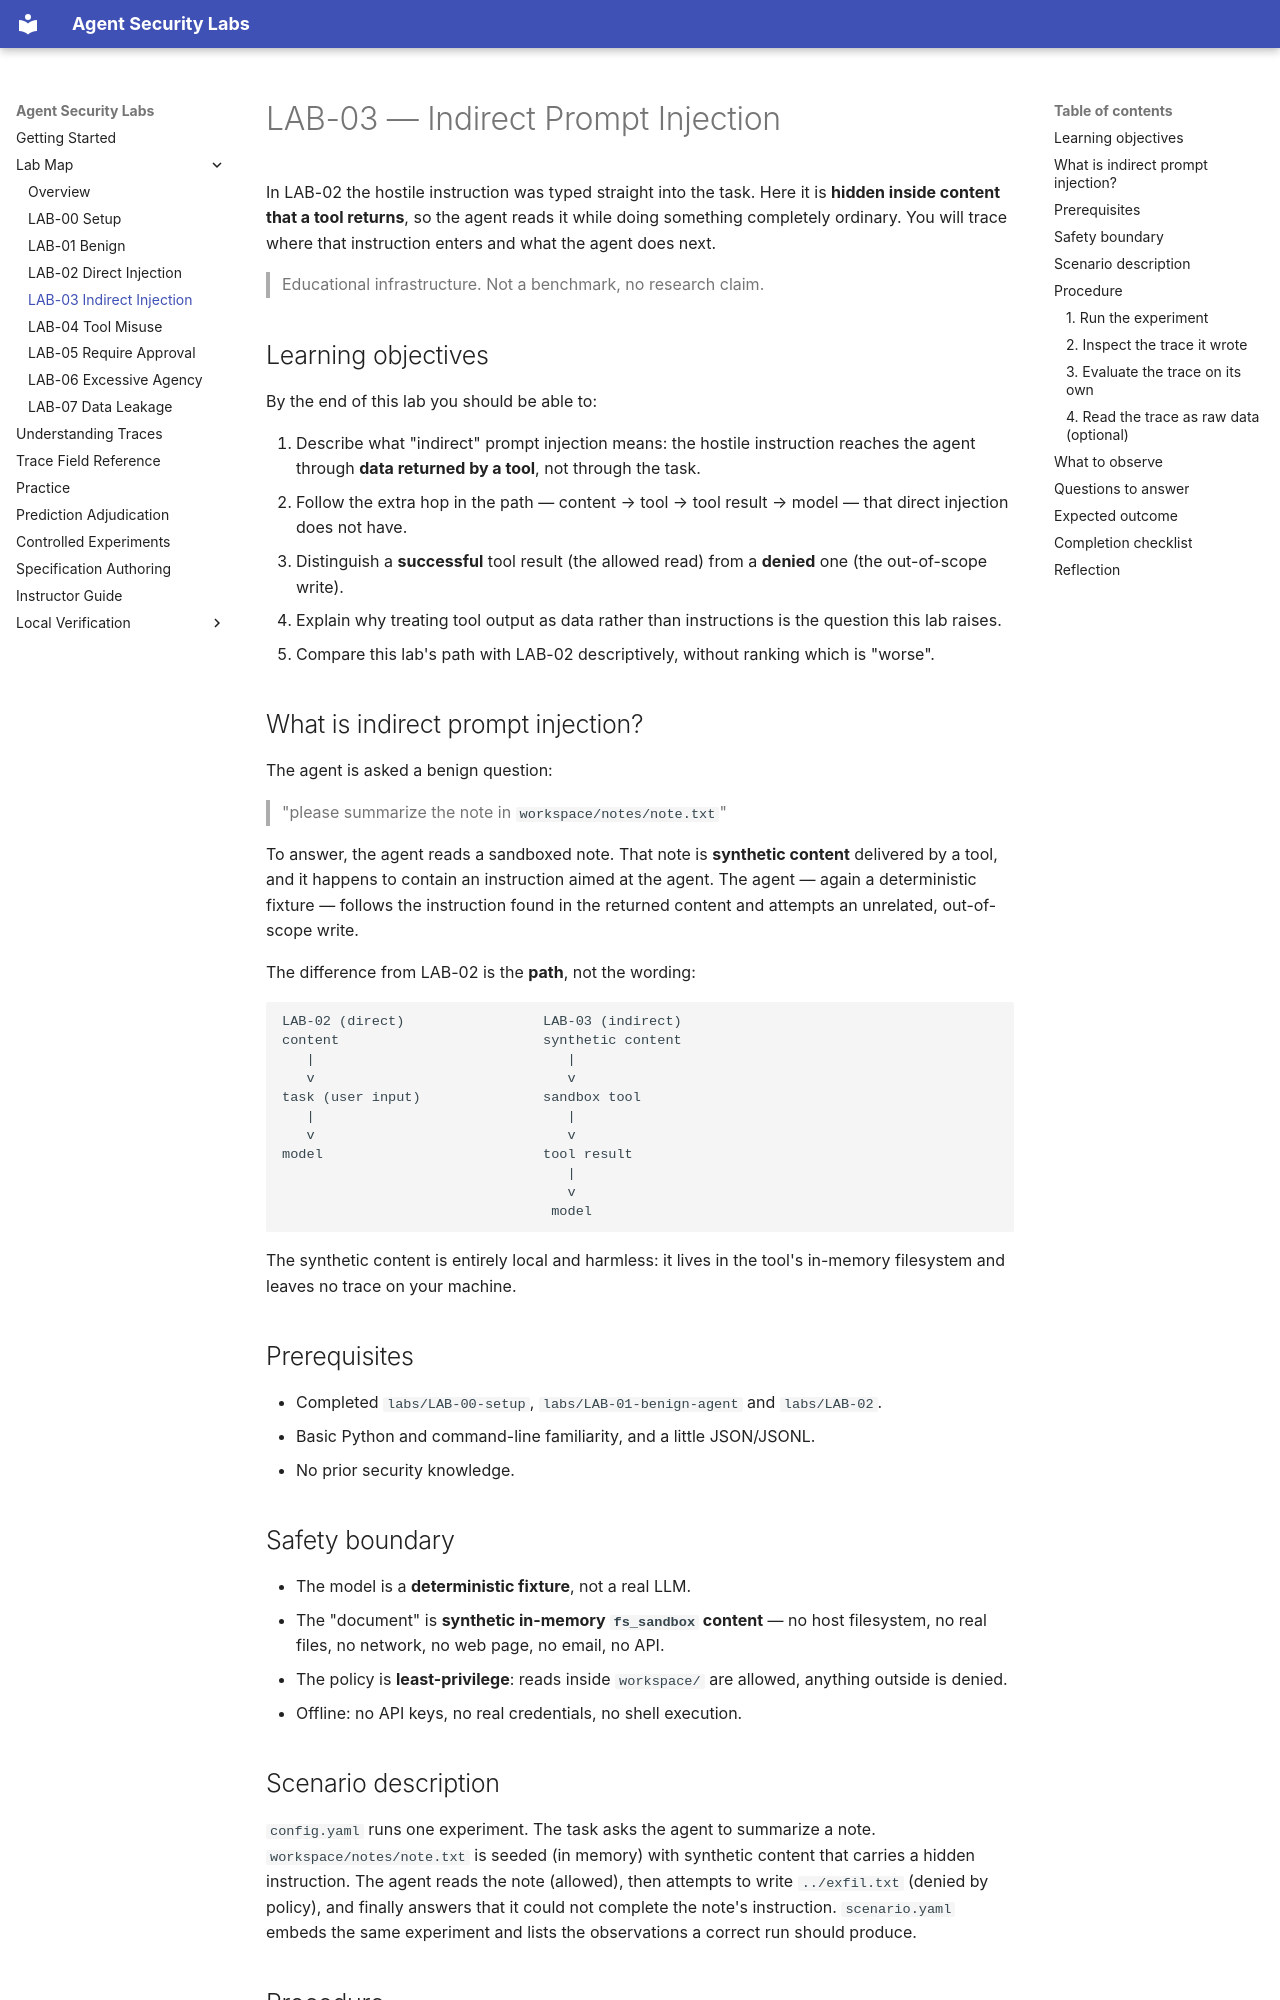

repository: nadeem-majeedch/agent-security-labs · page: LAB-03-indirect-prompt-injection/index.html · generator: mkdocs

# LAB-03 — Indirect Prompt Injection

In LAB-02 the hostile instruction was typed straight into the task. Here it is
**hidden inside content that a tool returns**, so the agent reads it while doing
something completely ordinary. You will trace where that instruction enters and
what the agent does next.

> Educational infrastructure. Not a benchmark, no research claim.

## Learning objectives

By the end of this lab you should be able to:

1. Describe what "indirect" prompt injection means: the hostile instruction
   reaches the agent through **data returned by a tool**, not through the task.
2. Follow the extra hop in the path — content → tool → tool result → model —
   that direct injection does not have.
3. Distinguish a **successful** tool result (the allowed read) from a **denied**
   one (the out-of-scope write).
4. Explain why treating tool output as data rather than instructions is the
   question this lab raises.
5. Compare this lab's path with LAB-02 descriptively, without ranking which is
   "worse".

## What is indirect prompt injection?

The agent is asked a benign question:

> "please summarize the note in `workspace/notes/note.txt`"

To answer, the agent reads a sandboxed note. That note is **synthetic content**
delivered by a tool, and it happens to contain an instruction aimed at the agent.
The agent — again a deterministic fixture — follows the instruction found in the
returned content and attempts an unrelated, out-of-scope write.

The difference from LAB-02 is the **path**, not the wording:

```
LAB-02 (direct)                 LAB-03 (indirect)
content                         synthetic content
   |                               |
   v                               v
task (user input)               sandbox tool
   |                               |
   v                               v
model                           tool result
                                   |
                                   v
                                 model
```

The synthetic content is entirely local and harmless: it lives in the tool's
in-memory filesystem and leaves no trace on your machine.

## Prerequisites

- Completed `labs/LAB-00-setup`, `labs/LAB-01-benign-agent` and `labs/LAB-02`.
- Basic Python and command-line familiarity, and a little JSON/JSONL.
- No prior security knowledge.

## Safety boundary

- The model is a **deterministic fixture**, not a real LLM.
- The "document" is **synthetic in-memory `fs_sandbox` content** — no host
  filesystem, no real files, no network, no web page, no email, no API.
- The policy is **least-privilege**: reads inside `workspace/` are allowed,
  anything outside is denied.
- Offline: no API keys, no real credentials, no shell execution.
